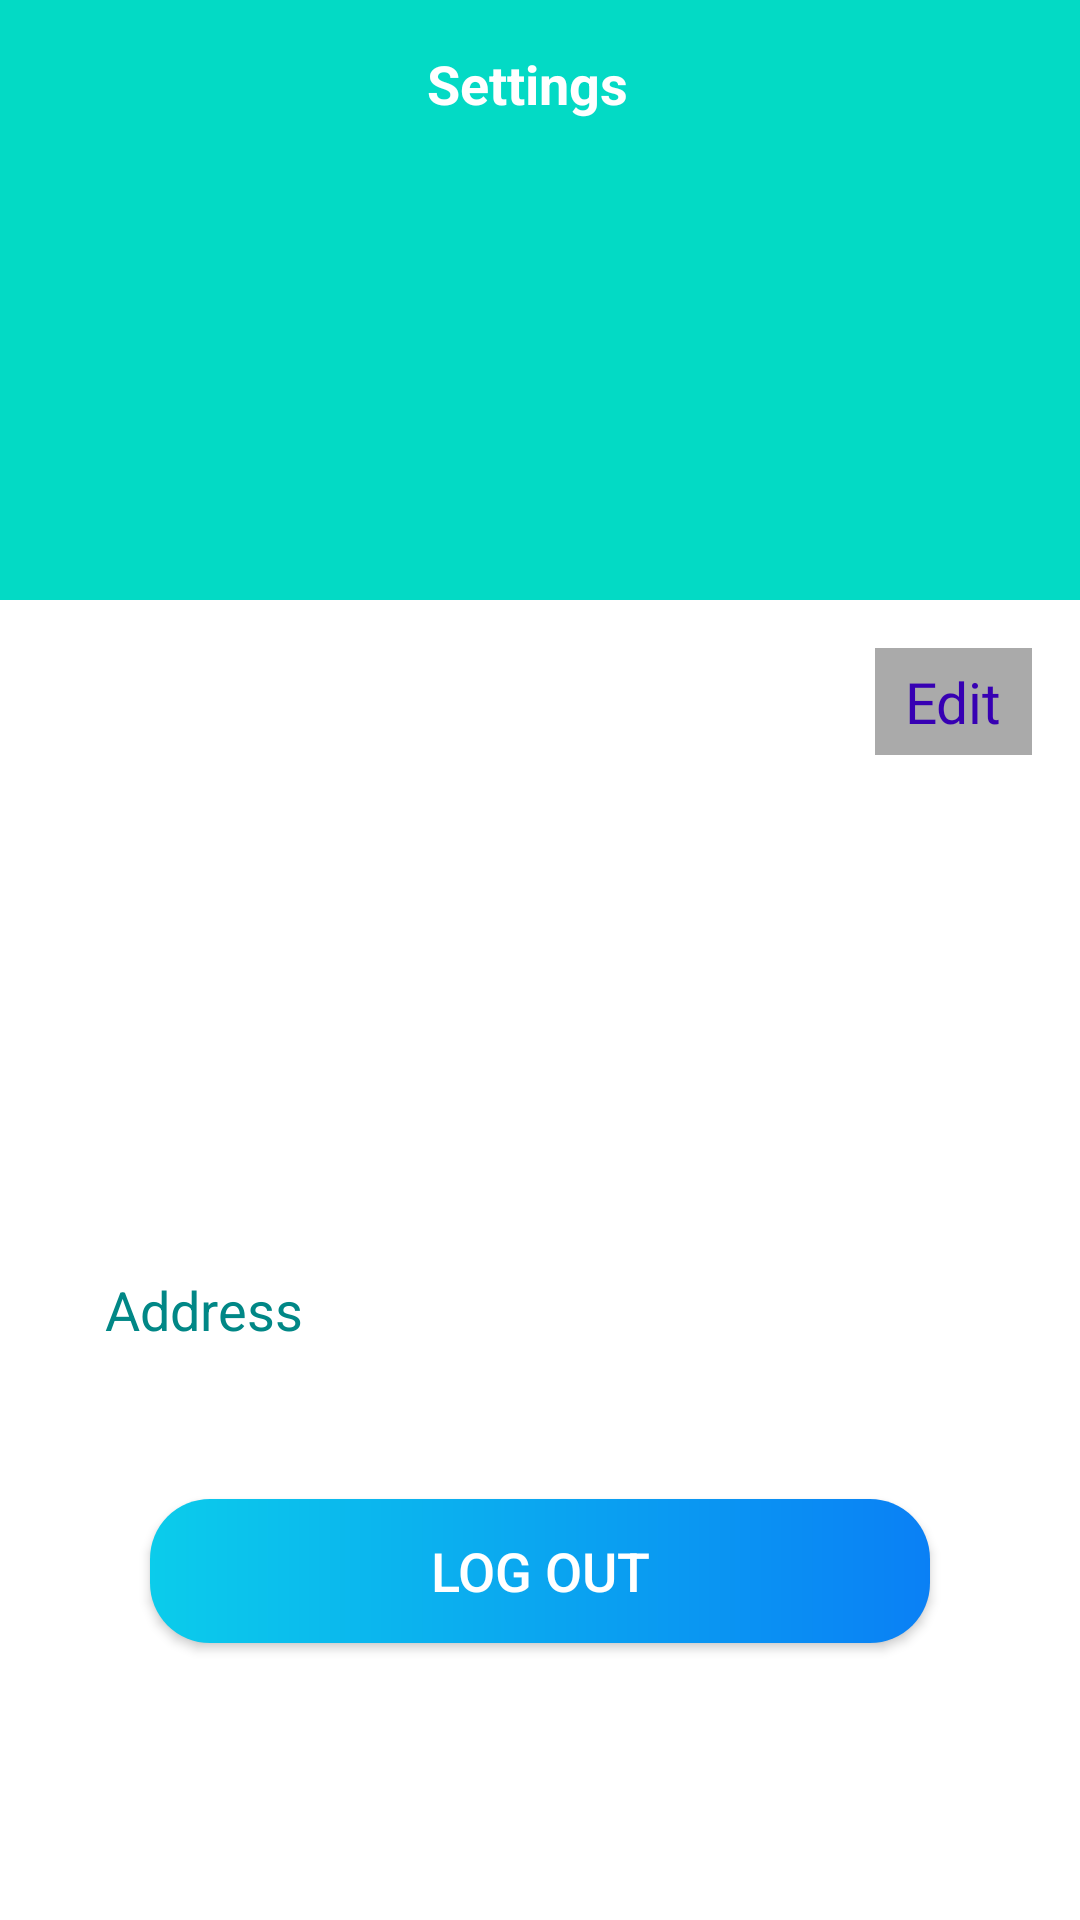

This screen was rendered from an Android layout file. Write that file and the resources it references.
<!-- AndroidManifest.xml: application theme Theme.ShopSell -->
<!-- res/layout/activity_settings.xml -->
<?xml version="1.0" encoding="utf-8"?>
<ScrollView xmlns:android="http://schemas.android.com/apk/res/android"
    xmlns:app="http://schemas.android.com/apk/res-auto"
    xmlns:tools="http://schemas.android.com/tools"
    android:layout_width="match_parent"
    android:layout_height="match_parent"
    android:fillViewport="true"
    app:layout_constraintBottom_toBottomOf="parent"
    app:layout_constraintEnd_toEndOf="parent"
    app:layout_constraintStart_toStartOf="parent"
    tools:context=".activity.Settings">

    <RelativeLayout
        android:layout_width="match_parent"
        android:layout_height="wrap_content">

        <FrameLayout
            android:id="@+id/fl_header_bg"
            android:layout_width="match_parent"
            android:layout_height="@dimen/header_image_height">

            <ImageView
                android:id="@+id/iv_header_bg"
                android:layout_width="match_parent"
                android:layout_height="match_parent"
                android:contentDescription="@string/content_description"
                android:scaleType="fitXY"
                android:src="@color/teal_200" />

            <androidx.appcompat.widget.Toolbar
                android:id="@+id/toolbar_settings_activity"
                android:layout_width="match_parent"
                android:layout_height="?attr/actionBarSize">

                <TextView
                    android:id="@+id/tv_title"
                    android:layout_width="match_parent"
                    android:layout_height="match_parent"
                    android:gravity="center"
                    android:paddingStart="@dimen/toolbar_title_paddingStart"
                    android:paddingEnd="0dp"
                    android:text="@string/title_settings"
                    android:textColor="@color/white"
                    android:textSize="@dimen/toolbar_title_text_size"
                    android:textStyle="bold" />

            </androidx.appcompat.widget.Toolbar>
        </FrameLayout>

        <FrameLayout
            android:id="@+id/fl_user_image"
            android:layout_width="@dimen/settings_user_image_size"
            android:layout_height="@dimen/settings_user_image_size"
            android:layout_below="@id/fl_header_bg"
            android:layout_centerHorizontal="true"
            android:layout_marginTop="@dimen/settings_user_image_marginTop">

            <ImageView
                android:id="@+id/iv_user_photo"
                android:layout_width="match_parent"
                android:layout_height="match_parent"
                android:layout_margin="@dimen/settings_user_picture_margin"
                android:contentDescription="@string/content_description"
                android:scaleType="fitXY"
                android:src="@drawable/ic_user_placeholder" />

            <View
                android:layout_width="match_parent"
                android:layout_height="match_parent"
                />
        </FrameLayout>

        <TextView
            android:id="@+id/tv_edit"
            android:layout_width="wrap_content"
            android:layout_height="wrap_content"
            android:layout_below="@id/fl_header_bg"
            android:layout_alignParentEnd="true"
            android:layout_margin="16dp"
            android:background="@android:color/darker_gray"
            android:foreground="?attr/selectableItemBackgroundBorderless"
            android:paddingStart="@dimen/settings_edit_label_marginStartEnd"
            android:paddingTop="@dimen/settings_edit_label_marginTopBottom"
            android:paddingEnd="@dimen/settings_edit_label_marginStartEnd"
            android:paddingBottom="@dimen/settings_edit_label_marginTopBottom"
            android:text="Edit"
            android:textColor="@color/purple_700"
            android:fontFamily="@font/aclonica"

            android:textSize="19sp" />

        <TextView
            android:id="@+id/tv_name"
            android:layout_width="wrap_content"
            android:layout_height="wrap_content"
            android:layout_below="@id/fl_user_image"
            android:layout_centerHorizontal="true"
            android:layout_marginTop="@dimen/settings_name_marginTop"
            android:textColor="@android:color/holo_green_dark"
            android:fontFamily="@font/alfa_slab_one"

            android:textSize="@dimen/settings_name_textSize"
             />


        <TextView
            android:id="@+id/tv_email"
            android:layout_width="wrap_content"
            android:layout_height="wrap_content"
            android:layout_below="@id/tv_name"
            android:layout_centerHorizontal="true"
            android:layout_marginTop="@dimen/settings_info_marginTop"
            android:fontFamily="@font/alfa_slab_one"
            android:textColor="@color/black"
            android:textSize="@dimen/settings_info_textSize"
             />

        <TextView
            android:id="@+id/tv_mobile_number"
            android:layout_width="wrap_content"
            android:layout_height="wrap_content"
            android:layout_below="@id/tv_email"
            android:layout_centerHorizontal="true"
            android:layout_marginTop="@dimen/settings_info_marginTop"
            android:textColor="@color/black"
            android:fontFamily="@font/alfa_slab_one"
            android:textSize="@dimen/settings_info_textSize"
            tools:text="123456789" />

        <LinearLayout
            android:id="@+id/ll_address"
            android:layout_width="match_parent"
            android:layout_height="wrap_content"
            android:layout_below="@id/tv_mobile_number"
            android:layout_margin="@dimen/settings_address_margin"
            android:background="@color/white"
            android:foreground="?attr/selectableItemBackground"
            android:orientation="horizontal"
            android:padding="@dimen/settings_address_padding">

            <TextView
                android:layout_width="0dp"
                android:layout_height="wrap_content"
                android:layout_margin="@dimen/settings_lbl_addresses_margin"
                android:layout_weight="1"
                android:text="@string/lbl_addresses"
                android:textColor="@color/teal_700"
                android:textSize="@dimen/settings_lbl_addresses_textSize" />

            <ImageView
                android:layout_width="wrap_content"
                android:layout_height="wrap_content"
                android:contentDescription="@string/content_description"
                android:src="@drawable/ic_baseline_arrow_right_24" />

        </LinearLayout>

        <Button
            android:id="@+id/btn_logout"
            android:layout_width="match_parent"
            android:layout_height="wrap_content"
            android:layout_below="@id/ll_address"
            android:layout_gravity="center"
            android:layout_marginStart="@dimen/settings_button_marginStartEnd"
            android:layout_marginTop="@dimen/settings_button_marginTopBottom"
            android:layout_marginEnd="@dimen/settings_button_marginStartEnd"
            android:layout_marginBottom="@dimen/settings_button_marginTopBottom"
            android:background="@drawable/shape_button"
            android:foreground="?attr/selectableItemBackground"
            android:gravity="center"
            android:paddingTop="@dimen/btn_padding"
            android:paddingBottom="@dimen/btn_padding"
            android:text="@string/btn_lbl_logout"
            android:textColor="@android:color/white"
            android:textSize="@dimen/btn_textSize" />

    </RelativeLayout>
</ScrollView>
<!-- resources referenced by this layout -->
<resources>
  <color name="black">#FF000000</color>
  <color name="purple_700">#FF3700B3</color>
  <color name="teal_200">#FF03DAC5</color>
  <color name="teal_700">#FF018786</color>
  <color name="white">#FFFFFFFF</color>
  <dimen name="btn_padding">8dp</dimen>
  <dimen name="btn_textSize">18sp</dimen>
  <dimen name="header_image_height">200dp</dimen>
  <dimen name="settings_address_margin">16dp</dimen>
  <dimen name="settings_address_padding">16dp</dimen>
  <dimen name="settings_button_marginStartEnd">50dp</dimen>
  <dimen name="settings_button_marginTopBottom">16dp</dimen>
  <dimen name="settings_edit_label_marginStartEnd">10dp</dimen>
  <dimen name="settings_edit_label_marginTopBottom">5dp</dimen>
  <dimen name="settings_info_marginTop">3dp</dimen>
  <dimen name="settings_info_textSize">18sp</dimen>
  <dimen name="settings_lbl_addresses_margin">3dp</dimen>
  <dimen name="settings_lbl_addresses_textSize">18sp</dimen>
  <dimen name="settings_name_marginTop">30dp</dimen>
  <dimen name="settings_name_textSize">22sp</dimen>
  <dimen name="settings_user_image_marginTop">-75dp</dimen>
  <dimen name="settings_user_image_size">150dp</dimen>
  <dimen name="settings_user_picture_margin">3dp</dimen>
  <dimen name="toolbar_title_paddingStart">-25dp</dimen>
  <dimen name="toolbar_title_text_size">18sp</dimen>
  <!-- drawable shape_button (drawable) -->
  <?xml version="1.0" encoding="utf-8"?>
  <shape xmlns:android="http://schemas.android.com/apk/res/android"
      android:shape="rectangle">
      <gradient
          android:angle="360"
          android:endColor="#0A80F5"
          android:startColor="#0BCCEB"
          android:type="linear"/>
  
  
  
  
  
  <corners android:radius="20dp"/>
  </shape>
  <string name="btn_lbl_logout">Log Out</string>
  <string name="content_description">image</string>
  <string name="lbl_addresses">Address</string>
  <string name="title_settings">Settings</string>
  <style name="Theme.ShopSell" parent="Theme.MaterialComponents.DayNight.DarkActionBar">
          
          <item name="colorPrimary">@color/teal_700</item>
          <item name="colorPrimaryVariant">@color/purple_700</item>
          <item name="colorOnPrimary">@color/white</item>
          
          <item name="colorSecondary">@color/teal_200</item>
          <item name="colorSecondaryVariant">@color/teal_700</item>
          <item name="colorOnSecondary">@color/black</item>
          
          <item name="android:statusBarColor" tools:targetApi="l">?attr/colorPrimaryVariant</item>
          
      </style>
</resources>
